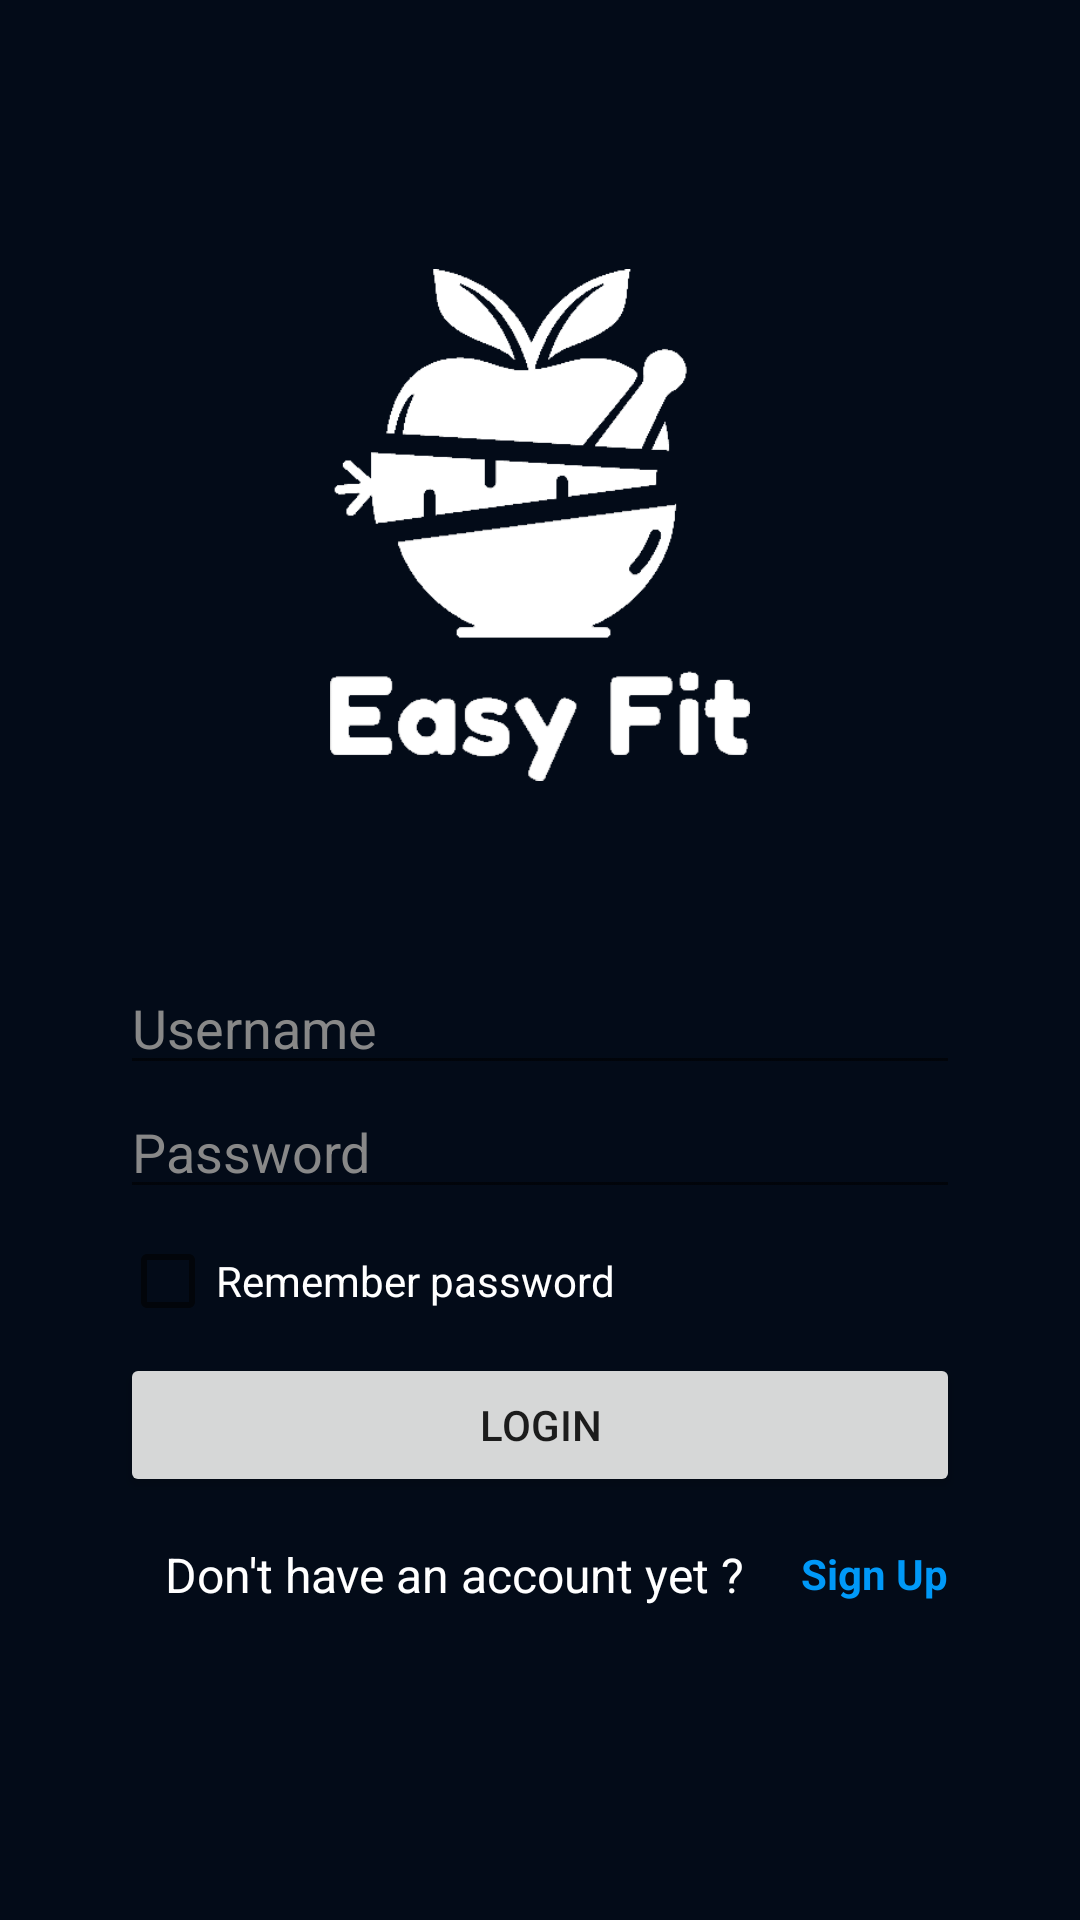

Here is an Android app screen rendered from its layout file. Give the layout XML and the strings, colors and styles it references.
<!-- AndroidManifest.xml: application theme Theme.easyfit -->
<!-- res/layout/fragment_login.xml -->
<?xml version="1.0" encoding="utf-8"?>
<RelativeLayout xmlns:android="http://schemas.android.com/apk/res/android"
    xmlns:tools="http://schemas.android.com/tools"
    android:layout_width="match_parent"
    android:layout_height="match_parent"
    tools:context=".LoginFr"
    android:paddingLeft="40dp"
    android:paddingRight="40dp"
    android:background="@color/appBg">

    
    <ImageView
        android:id="@+id/easyFitLogo"
        android:layout_width="wrap_content"
        android:layout_height="350dp"
        android:layout_centerHorizontal="true"
        android:src="@drawable/easyfit_all_white"
        android:scaleY="0.5"
        android:scaleX="0.5"/>

    <EditText
        android:layout_width="match_parent"
        android:layout_height="wrap_content"
        android:layout_alignParentLeft="true"
        android:layout_alignParentStart="true"
        android:layout_marginTop="-30dp"
        android:layout_below="@+id/easyFitLogo"
        android:id="@+id/username"
        android:hint="Username"
        android:inputType="textPersonName"
        android:textColorHint="#888888"
        android:textColor="@color/white"
        android:text=""/>

    <EditText
        android:layout_width="match_parent"
        android:layout_height="wrap_content"
        android:layout_alignParentLeft="true"
        android:layout_alignParentRight="true"
        android:layout_alignParentEnd="true"
        android:layout_below="@+id/username"
        android:id="@+id/password"
        android:hint="Password"
        android:inputType="textPassword"
        android:textColor="@color/white"
        android:textColorHint="#888888"
        android:text=""/>

    <CheckBox
        android:id="@+id/checkboxRememberPass"
        android:layout_width="wrap_content"
        android:layout_height="wrap_content"
        android:layout_below="@id/password"
        android:text="Remember password"
        android:textColor="@color/white"/>

    <Button
        android:layout_width="match_parent"
        android:layout_height="wrap_content"
        android:layout_below="@+id/checkboxRememberPass"
        android:layout_centerHorizontal="true"
        android:id="@+id/btnLogin"
        android:text="Login"/>

    <TextView
        android:id="@+id/textDontHaveAccount"
        android:layout_width="wrap_content"
        android:layout_height="wrap_content"
        android:layout_below="@id/btnLogin"
        android:layout_marginStart="15dp"
        android:layout_marginTop="15dp"
        android:layout_marginEnd="15dp"
        android:layout_marginBottom="15dp"
        android:text="Don't have an account yet ?"
        android:textColor="@color/white"
        android:textSize="16dp" />

    <TextView
        android:layout_width="match_parent"
        android:layout_height="wrap_content"
        android:layout_toRightOf="@+id/textDontHaveAccount"
        android:layout_below="@id/btnLogin"
        android:paddingVertical="16dp"
        android:textColor="@color/cyan"
        android:textStyle="bold"
        android:id="@+id/textSignUp"
        android:gravity="center"
        android:text="Sign Up"/>



</RelativeLayout>
<!-- resources referenced by this layout -->
<resources>
  <color name="appBg">#030b18</color>
  <color name="cyan">#0099f8</color>
  <color name="white">#FFFFFFFF</color>
  <!-- drawable easyfit_all_white: png bitmap (drawable, 12156 bytes) -->
  <style name="Theme.easyfit" parent="Theme.MaterialComponents.DayNight.DarkActionBar">
              
              <item name="colorPrimary">@color/actionBar</item>
              <item name="colorPrimaryVariant">@color/green</item>
              <item name="colorOnPrimary">@color/white</item>
              
              <item name="colorSecondary">@color/teal_200</item>
              <item name="colorSecondaryVariant">@color/teal_700</item>
              <item name="colorOnSecondary">@color/black</item>
              
      
              <item name="android:statusBarColor" tools:targetApi="l">@color/statusBar</item>
              
    </style>
  <color name="actionBar">#272f3c</color>
  <color name="green">#25cd6d</color>
  <color name="teal_200">#FF03DAC5</color>
  <color name="teal_700">#FF018786</color>
  <color name="black">#FF000000</color>
  <color name="statusBar">#1f2531</color>
</resources>
